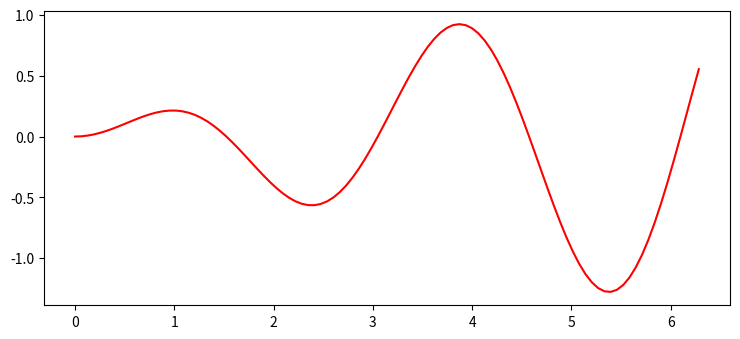

Generate this figure with matplotlib: (Note: this script raises an exception after producing the figure.)
import numpy as np
from matplotlib import pyplot as plt
import math as mt

plt.rcParams["figure.figsize"] = [7.50, 3.50]
plt.rcParams["figure.autolayout"] = True

f = lambda t: 2*(np.cos(2*t)-np.cos(np.sqrt(9/2)*t))

t = np.linspace(0, 2*mt.pi, 100)

plt.plot(t, f(t), color='red')
plt.show()

import math as mt
from scipy import integrate
testf = lambda t: 2*(np.cos(2*t)-np.cos(np.sqrt(9/2)*t))
integrate.quadrature(testf, 0, mt.pi, args=(), tol=1e-04, rtol=1e-04, maxiter=50, vec_func=True, miniter=1)
# ref: https://docs.scipy.org/doc/scipy/reference/generated/scipy.integrate.quadrature.html#scipy.integrate.quadrature

testf= lambda x: (1/5)*(np.cos(2*x)- np.cos(3*x))
integrate.quadrature(testf, 0, mt.pi, args=(), tol=1e-04, rtol=1e-04, maxiter=50, vec_func=True, miniter=1)
